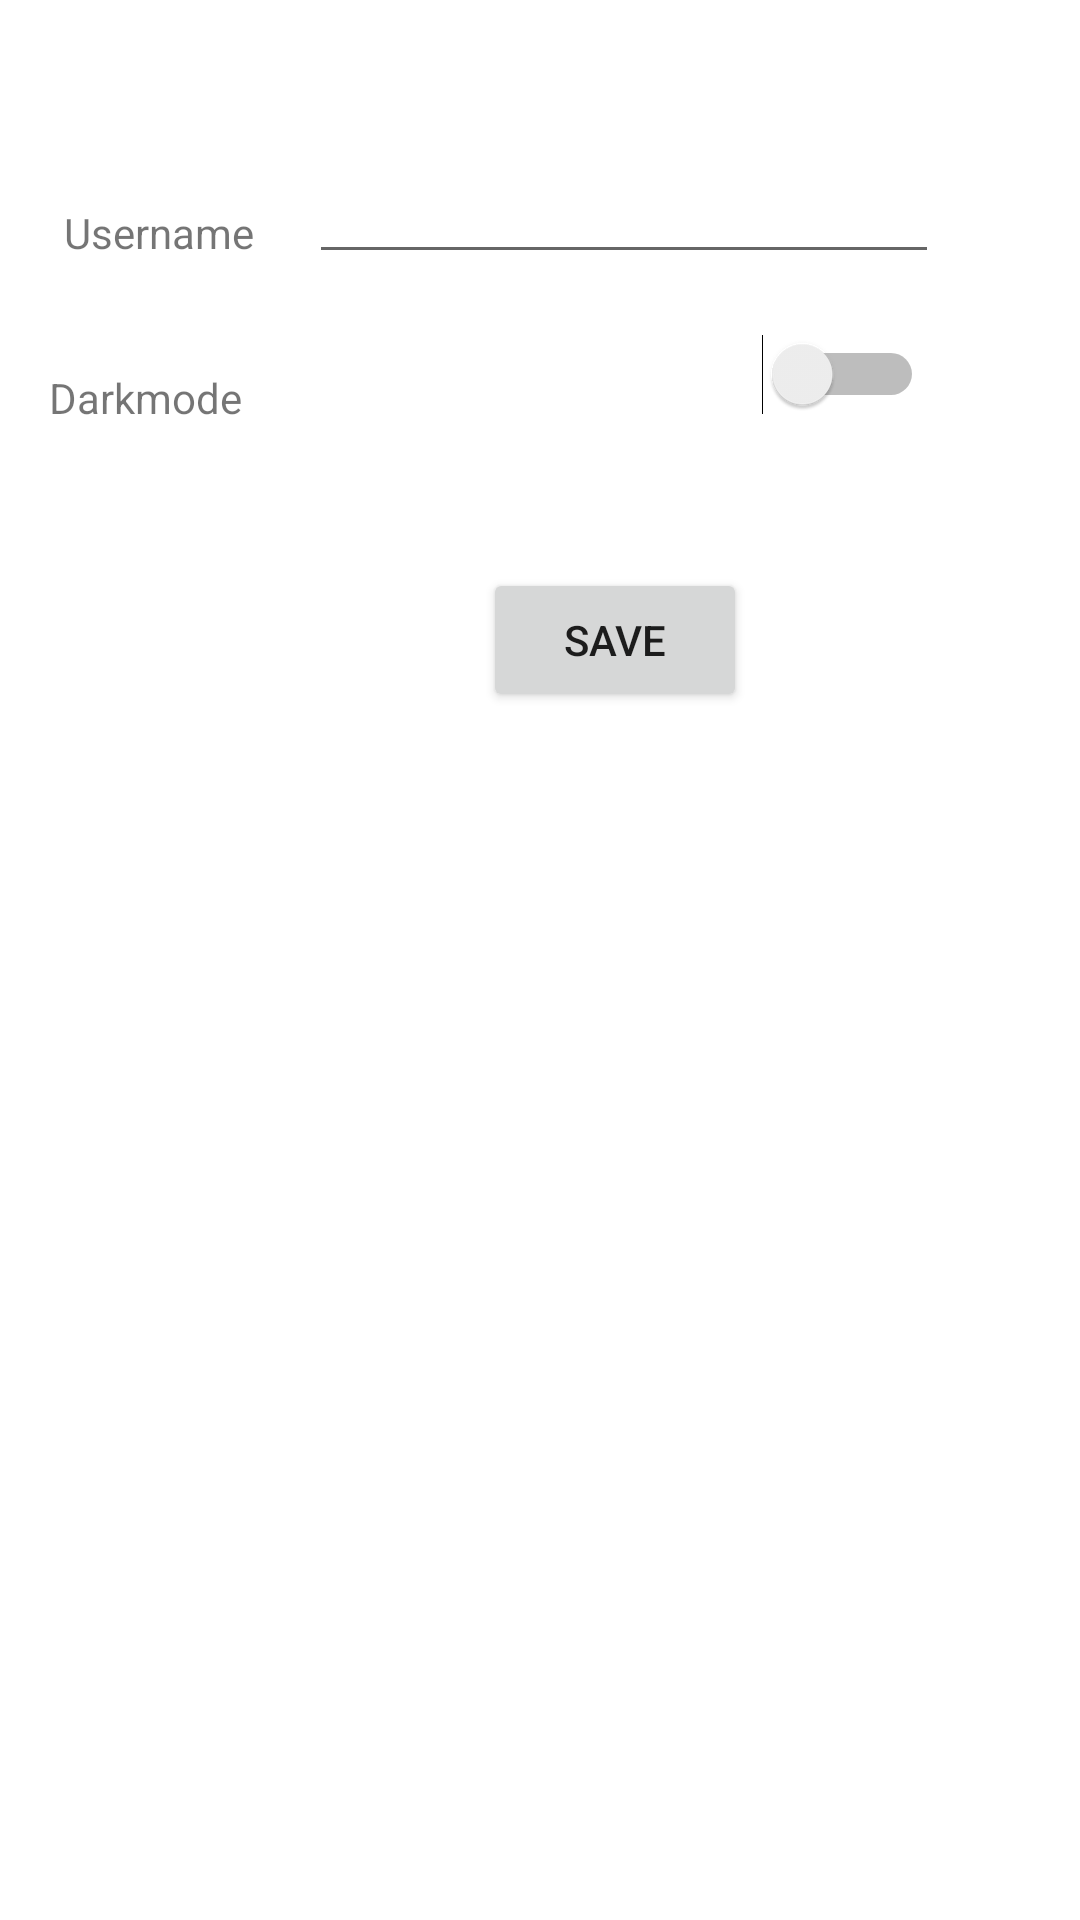

The Android layout XML behind this screen, and the referenced resources:
<!-- AndroidManifest.xml: application theme Theme.LoggingViewsAndActivity -->
<!-- res/layout/activity_settings.xml -->
<LinearLayout xmlns:android="http://schemas.android.com/apk/res/android"
    xmlns:app="http://schemas.android.com/apk/res-auto"
    xmlns:tools="http://schemas.android.com/tools"
    android:layout_width="match_parent"
    android:layout_height="match_parent">

    <FrameLayout
        android:id="@+id/settings"
        android:layout_width="match_parent"
        android:layout_height="match_parent" >

        <androidx.constraintlayout.widget.ConstraintLayout
            android:layout_width="match_parent"
            android:layout_height="match_parent">

            <TextView
                android:id="@+id/username"
                android:layout_width="wrap_content"
                android:layout_height="wrap_content"
                android:layout_marginStart="47dp"
                android:layout_marginTop="68dp"
                android:layout_marginEnd="44dp"
                android:text="Username"
                app:layout_constraintEnd_toStartOf="@+id/username_input"
                app:layout_constraintStart_toStartOf="parent"
                app:layout_constraintTop_toTopOf="parent" />

            <TextView
                android:id="@+id/darkmode"
                android:layout_width="wrap_content"
                android:layout_height="wrap_content"
                android:layout_marginStart="47dp"
                android:layout_marginTop="36dp"
                android:layout_marginEnd="204dp"
                android:text="Darkmode"
                app:layout_constraintEnd_toStartOf="@+id/switch_darkmode"
                app:layout_constraintStart_toStartOf="parent"
                app:layout_constraintTop_toBottomOf="@+id/username" />

            <Button
                android:id="@+id/save_settings"
                android:layout_width="wrap_content"
                android:layout_height="wrap_content"
                android:layout_marginStart="161dp"
                android:layout_marginTop="98dp"
                android:text="Save"
                app:layout_constraintStart_toStartOf="parent"
                app:layout_constraintTop_toBottomOf="@+id/username_input" />

            <Switch
                android:id="@+id/switch_darkmode"
                android:layout_width="wrap_content"
                android:layout_height="wrap_content"
                android:layout_marginTop="20dp"
                android:layout_marginEnd="52dp"
                app:layout_constraintEnd_toEndOf="parent"
                app:layout_constraintTop_toBottomOf="@+id/username_input" />

            <EditText
                android:id="@+id/username_input"
                android:layout_width="wrap_content"
                android:layout_height="wrap_content"
                android:layout_marginTop="50dp"
                android:layout_marginEnd="47dp"
                android:ems="10"
                android:inputType="textPersonName"
                app:layout_constraintEnd_toEndOf="parent"
                app:layout_constraintTop_toTopOf="parent" />

        </androidx.constraintlayout.widget.ConstraintLayout>

    </FrameLayout>
</LinearLayout>
<!-- resources referenced by this layout -->
<resources>
  <style name="Theme.LoggingViewsAndActivity" parent="Theme.MaterialComponents.DayNight.DarkActionBar">
          
          <item name="colorPrimary">@color/orange</item>
          <item name="colorPrimaryVariant">@color/black</item>
          <item name="colorOnPrimary">@color/white</item>
          
          <item name="colorSecondary">@color/teal_200</item>
          <item name="colorSecondaryVariant">@color/teal_700</item>
          <item name="colorOnSecondary">@color/black</item>
          
          <item name="android:statusBarColor" tools:targetApi="l">?attr/colorPrimaryVariant</item>
          
          <item name="shapeAppearanceSmallComponent">@style/Shape</item>
          <item name="textAppearanceHeadline5">@style/text</item>
      </style>
  <color name="orange">#FFFF7700</color>
  <color name="black">#FF000000</color>
  <color name="white">#FFFFFFFF</color>
  <color name="teal_200">#FF03DAC5</color>
  <color name="teal_700">#FF018786</color>
  <style name="Shape" parent="ShapeAppearance.MaterialComponents.SmallComponent">
          <item name="cornerFamily">rounded</item>
          <item name="cornerSize">50%</item>
      </style>
  <style name="text" parent="TextAppearance.MaterialComponents.Headline5">
          <item name="android:textStyle">italic</item>
          <item name="android:textColor">@color/blue</item>
      </style>
  <color name="blue">#0024EA</color>
</resources>
